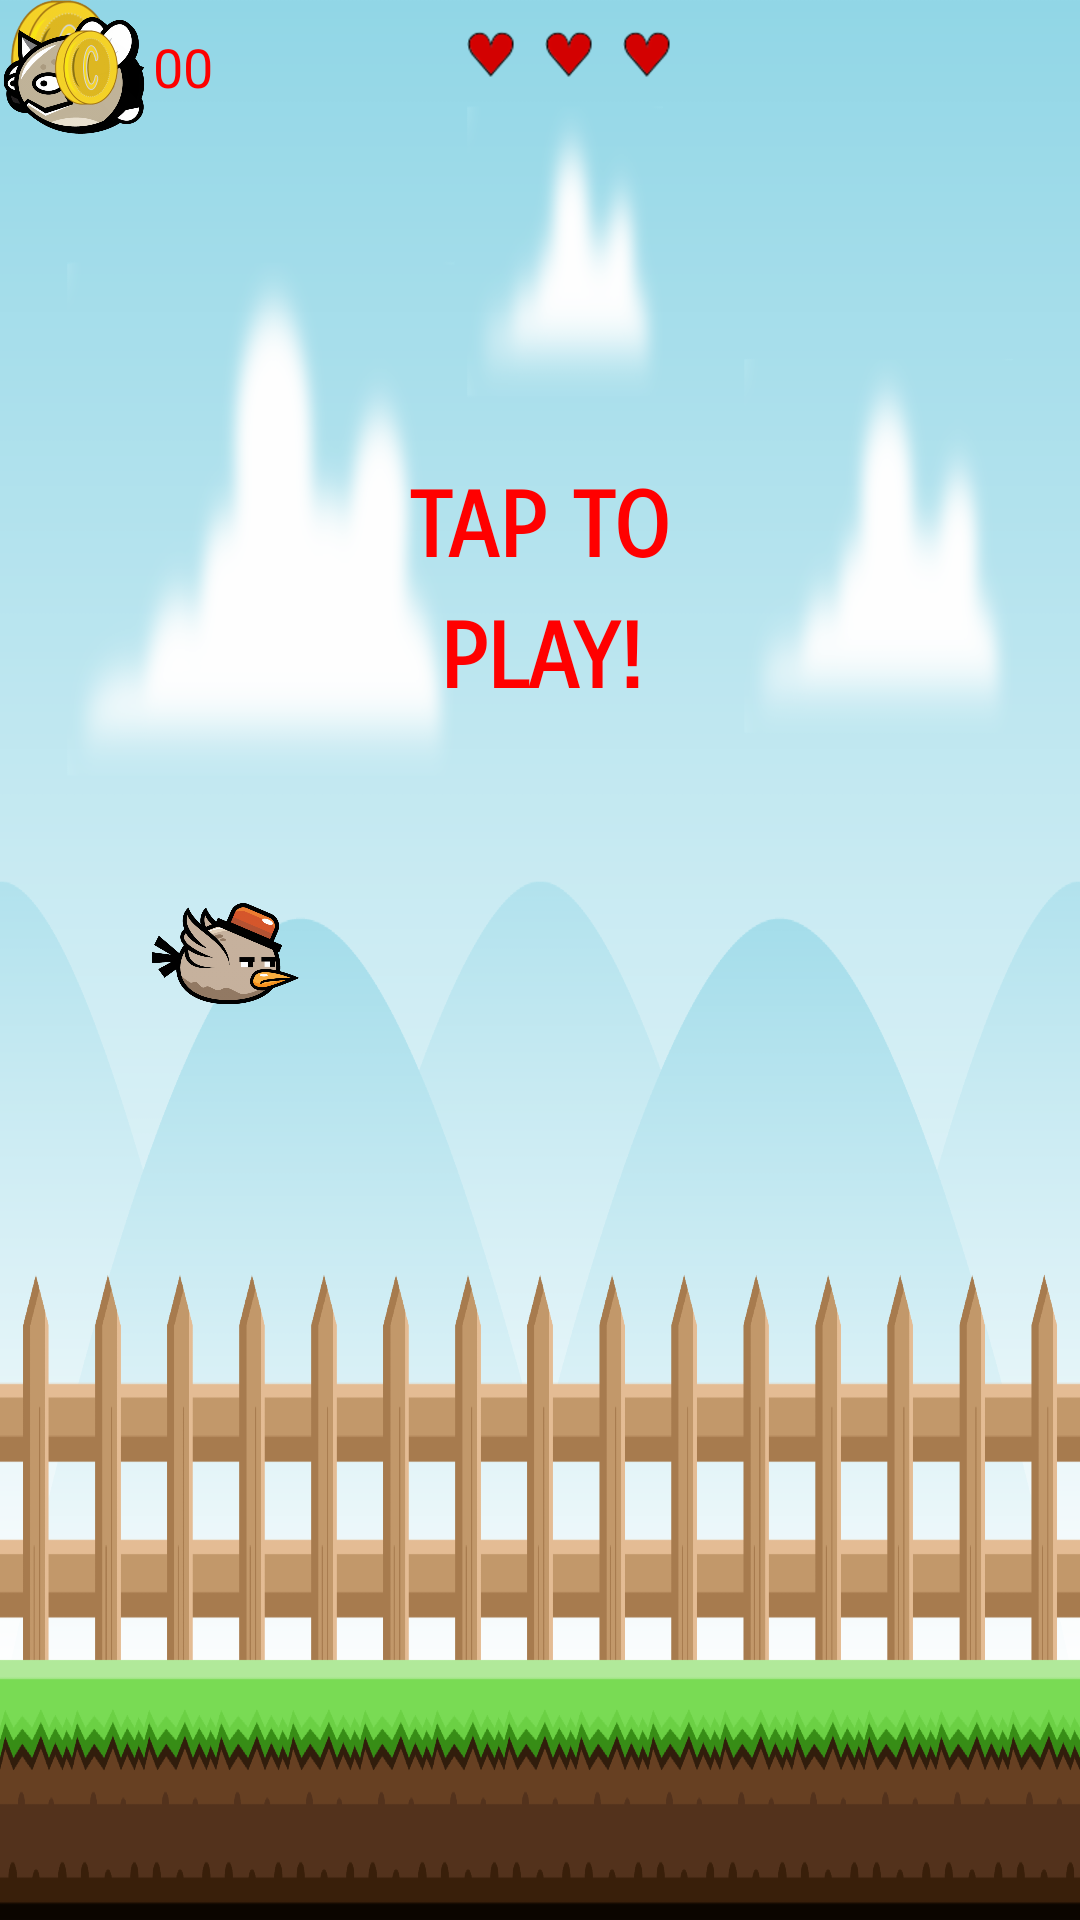

Write the Android layout XML for this screen, with the resource values it uses.
<!-- AndroidManifest.xml: application theme Base.Theme.HelpTheBird -->
<!-- res/layout/activity_game.xml -->
<?xml version="1.0" encoding="utf-8"?>
<androidx.constraintlayout.widget.ConstraintLayout xmlns:android="http://schemas.android.com/apk/res/android"
    xmlns:app="http://schemas.android.com/apk/res-auto"
    xmlns:tools="http://schemas.android.com/tools"
    android:id="@+id/constraintLayout"
    android:layout_width="match_parent"
    android:layout_height="match_parent"
    android:background="@drawable/background"
    android:visibility="visible"
    tools:context=".GameActivity"
    tools:layout_editor_absoluteY="25dp">

    <ImageView
        android:id="@+id/imageViewBird"
        android:layout_width="50dp"
        android:layout_height="50dp"
        android:layout_marginStart="50dp"
        android:visibility="visible"
        app:layout_constraintBottom_toBottomOf="parent"
        app:layout_constraintStart_toStartOf="parent"
        app:layout_constraintTop_toTopOf="parent"
        app:srcCompat="@drawable/main" />

    <TextView
        android:id="@+id/textViewStartInfo"
        android:layout_width="match_parent"
        android:layout_height="wrap_content"
        android:layout_marginStart="100dp"
        android:layout_marginEnd="100dp"
        android:layout_marginBottom="150dp"
        android:fontFamily="sans-serif-smallcaps"
        android:lineSpacingExtra="8sp"
        android:text="Tap To Play!"
        android:textAlignment="center"
        android:textAllCaps="true"
        android:textAppearance="@style/TextAppearance.AppCompat.Medium"
        android:textColor="#FF0000"
        android:textSize="30sp"
        android:textStyle="bold"
        android:visibility="visible"
        app:layout_constraintBottom_toBottomOf="parent"
        app:layout_constraintEnd_toEndOf="parent"
        app:layout_constraintHorizontal_bias="0.0"
        app:layout_constraintStart_toStartOf="parent"
        app:layout_constraintTop_toTopOf="parent"
        app:layout_constraintVertical_bias="0.385" />

    <ImageView
        android:id="@+id/imageViewCoin"
        android:layout_width="40dp"
        android:layout_height="40dp"
        android:visibility="visible"
        app:srcCompat="@drawable/coin5"
        tools:layout_editor_absoluteX="619dp"
        tools:layout_editor_absoluteY="36dp"
        tools:visibility="invisible" />

    <ImageView
        android:id="@+id/imageViewCoin2"
        android:layout_width="40dp"
        android:layout_height="40dp"
        android:visibility="visible"
        app:srcCompat="@drawable/coin5"
        tools:layout_editor_absoluteX="619dp"
        tools:layout_editor_absoluteY="84dp"
        tools:visibility="invisible" />

    <ImageView
        android:id="@+id/imageViewEnemy1"
        android:layout_width="50dp"
        android:layout_height="50dp"
        android:visibility="visible"
        app:srcCompat="@drawable/red"
        tools:layout_editor_absoluteX="618dp"
        tools:layout_editor_absoluteY="132dp"
        tools:visibility="invisible" />

    <ImageView
        android:id="@+id/imageViewEnemy2"
        android:layout_width="50dp"
        android:layout_height="50dp"
        android:visibility="visible"
        app:srcCompat="@drawable/green"
        tools:layout_editor_absoluteX="618dp"
        tools:layout_editor_absoluteY="184dp"
        tools:visibility="invisible" />

    <ImageView
        android:id="@+id/imageViewEnemy3"
        android:layout_width="50dp"
        android:layout_height="50dp"
        android:visibility="visible"
        app:srcCompat="@drawable/grey"
        tools:layout_editor_absoluteX="621dp"
        tools:layout_editor_absoluteY="244dp"
        tools:visibility="invisible" />

    <ImageView
        android:id="@+id/imageView8"
        android:layout_width="25dp"
        android:layout_height="25dp"
        android:layout_marginStart="16dp"
        android:layout_marginTop="10dp"
        android:visibility="visible"
        app:layout_constraintStart_toStartOf="parent"
        app:layout_constraintTop_toTopOf="parent"
        app:srcCompat="@drawable/coin5" />

    <TextView
        android:id="@+id/textViewScore"
        android:layout_width="wrap_content"
        android:layout_height="wrap_content"
        android:layout_marginStart="10dp"
        android:layout_marginTop="10dp"
        android:text="00"
        android:textColor="#FD0000"
        android:textSize="18sp"
        android:visibility="visible"
        app:layout_constraintStart_toEndOf="@+id/imageView8"
        app:layout_constraintTop_toTopOf="parent" />

    <ImageView
        android:id="@+id/right1"
        android:layout_width="wrap_content"
        android:layout_height="wrap_content"
        android:layout_marginTop="10dp"
        android:visibility="visible"
        app:layout_constraintEnd_toEndOf="parent"
        app:layout_constraintStart_toEndOf="@+id/textViewScore"
        app:layout_constraintTop_toTopOf="parent"
        app:srcCompat="@drawable/heart" />

    <ImageView
        android:id="@+id/right2"
        android:layout_width="wrap_content"
        android:layout_height="wrap_content"
        android:layout_marginTop="10dp"
        android:layout_marginEnd="10dp"
        android:visibility="visible"
        app:layout_constraintEnd_toStartOf="@+id/right1"
        app:layout_constraintTop_toTopOf="parent"
        app:srcCompat="@drawable/heart" />

    <ImageView
        android:id="@+id/right3"
        android:layout_width="wrap_content"
        android:layout_height="wrap_content"
        android:layout_marginTop="10dp"
        android:layout_marginEnd="10dp"
        android:visibility="visible"
        app:layout_constraintEnd_toStartOf="@+id/right2"
        app:layout_constraintTop_toTopOf="parent"
        app:srcCompat="@drawable/heart" />

</androidx.constraintlayout.widget.ConstraintLayout>
<!-- resources referenced by this layout -->
<resources>
  <!-- drawable background: png bitmap (drawable-hdpi, 209266 bytes) -->
  <!-- drawable coin5: png bitmap (drawable-hdpi, 14403 bytes) -->
  <!-- drawable green: png bitmap (drawable-hdpi, 45113 bytes) -->
  <!-- drawable grey: png bitmap (drawable-hdpi, 47884 bytes) -->
  <!-- drawable heart: png bitmap (drawable-hdpi, 814 bytes) -->
  <!-- drawable main: png bitmap (drawable-hdpi, 55976 bytes) -->
  <!-- drawable red: png bitmap (drawable-hdpi, 48946 bytes) -->
  <style name="Base.Theme.HelpTheBird" parent="Theme.AppCompat.Light.NoActionBar">
          
  
          <item name="colorOnPrimary">@color/white</item>
          <item name="android:statusBarColor">#4698A3</item>
          <item name="colorAccent">@color/white</item>
          
      </style>
  <!-- not gathered from this repository: default colours our renderer supplied (Android Studio template values) -->
  <color name="white">#FFFFFFFF</color>
</resources>
